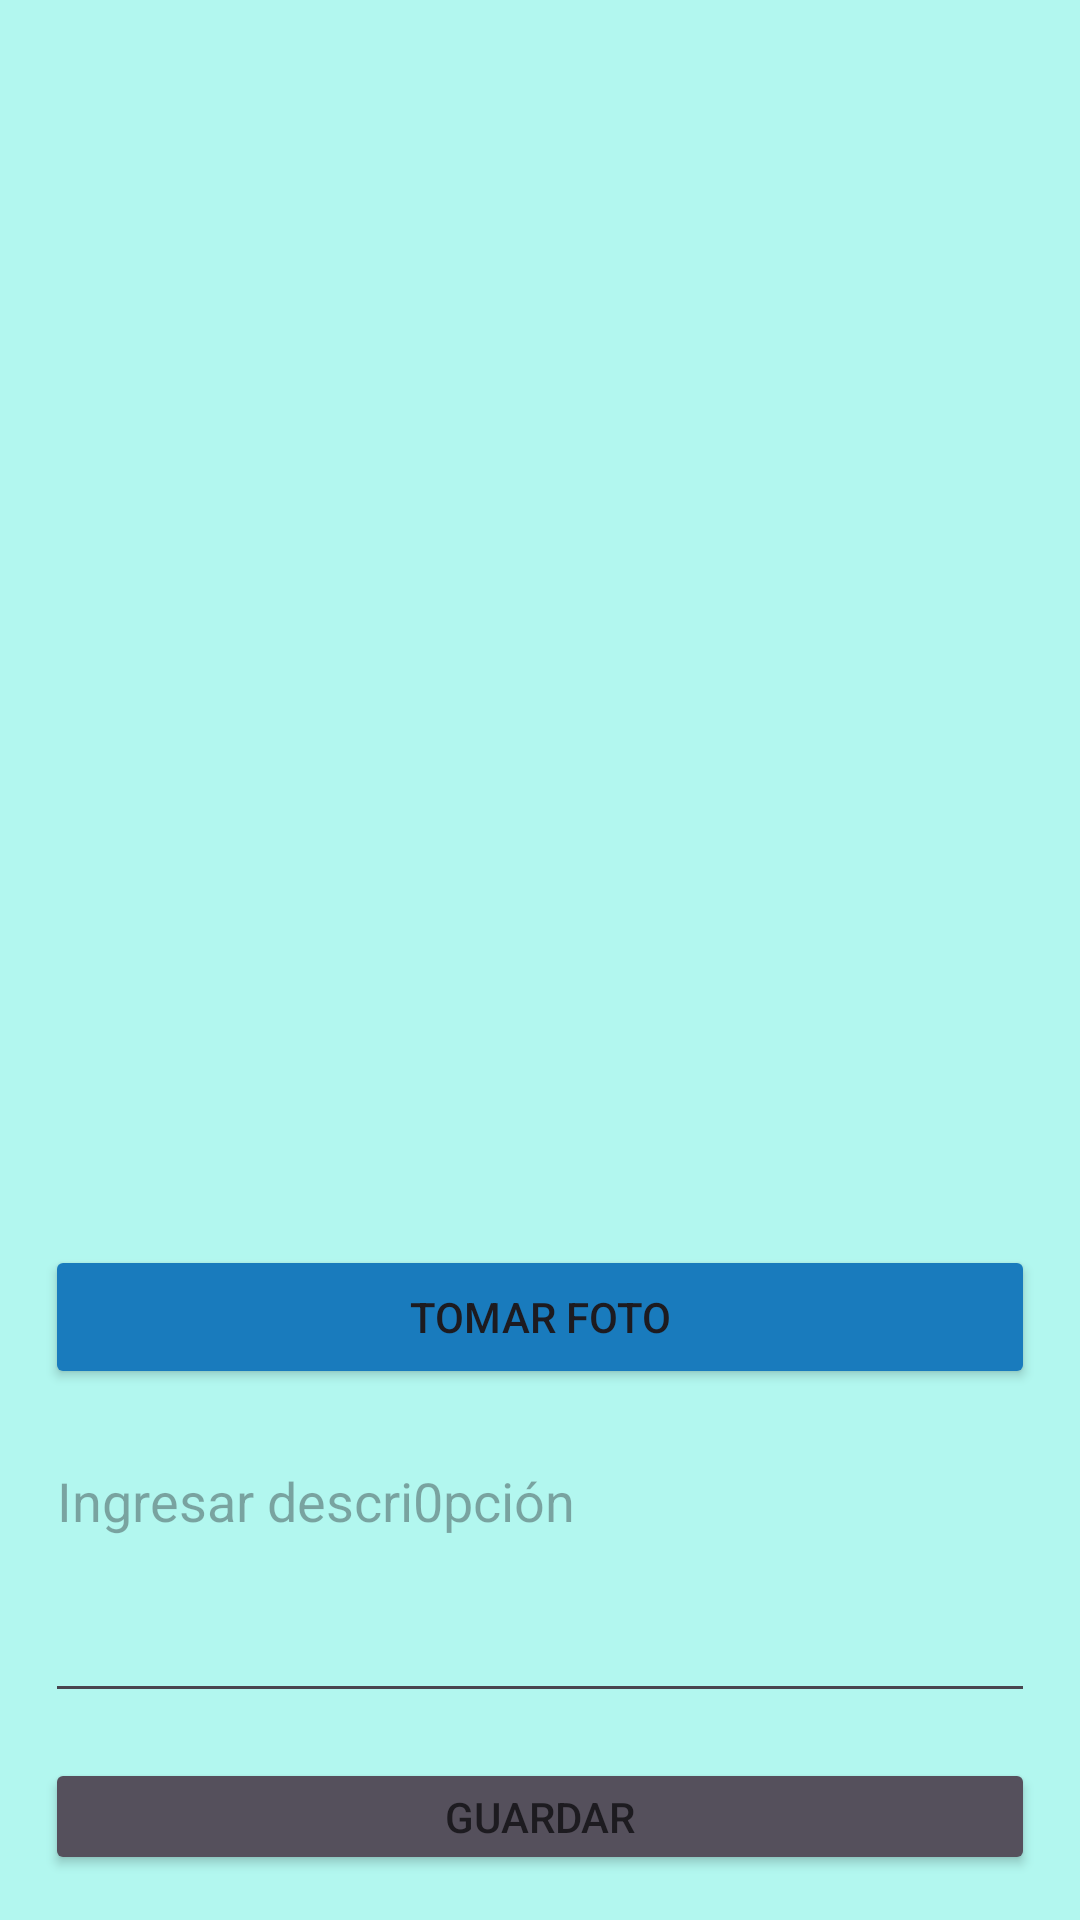

Android layout source for this screen:
<!-- AndroidManifest.xml: application theme Theme.Ejercicio2_3 -->
<!-- res/layout/activity_main.xml -->
<?xml version="1.0" encoding="utf-8"?>
<LinearLayout xmlns:android="http://schemas.android.com/apk/res/android"
    xmlns:app="http://schemas.android.com/apk/res-auto"
    xmlns:tools="http://schemas.android.com/tools"
    android:layout_width="match_parent"
    android:layout_height="match_parent"
    android:background="@color/fondo"
    android:orientation="vertical"
    android:padding="15dp"
    tools:context=".MainActivity">

    <ImageView
        android:id="@+id/txtImg"
        android:layout_width="match_parent"
        android:layout_height="395dp"
        android:layout_marginBottom="5dp"
        android:contentDescription="@string/imagen_tomada"
        tools:srcCompat="@tools:sample/backgrounds/scenic" />

    <Button
        android:id="@+id/btnTomarFoto"
        android:layout_width="match_parent"
        android:layout_height="wrap_content"
        android:layout_marginBottom="15dp"
        android:backgroundTint="@color/boton_mostrar"
        android:text="@string/tomar_foto"
        app:icon="@android:drawable/ic_menu_camera" />

    <EditText
        android:id="@+id/txtDescripcion"
        android:layout_width="match_parent"
        android:layout_height="93dp"
        android:layout_marginBottom="15dp"
        android:ems="10"
        android:gravity="start|top"
        android:hint="@string/ingresar_descripci_n"
        android:inputType="textMultiLine"
        android:autofillHints="" />

    <Button
        android:id="@+id/btnGuardar"
        android:layout_width="match_parent"
        android:layout_height="wrap_content"
        android:backgroundTint="@color/boton"
        android:text="@string/guardar"
        app:icon="@android:drawable/ic_menu_save" />

    <Button
        android:id="@+id/btnMostrar"
        android:layout_width="match_parent"
        android:layout_height="wrap_content"
        android:backgroundTint="@color/boton_mostrar"
        android:text="@string/mostrar_imagenes"
        app:icon="@android:drawable/ic_menu_view" />
</LinearLayout>
<!-- resources referenced by this layout -->
<resources>
  <color name="boton">#55505C</color>
  <color name="boton_mostrar">#197BBD</color>
  <color name="fondo">#B2F7EF</color>
  <string name="guardar">Guardar</string>//
  <string name="imagen_tomada">Imagen tomada</string>//
  <string name="ingresar_descripci_n">Ingresar descri0pción</string>//
  <string name="mostrar_imagenes">Mostrar Imagenes</string>//
  <string name="tomar_foto">Tomar Foto</string>
      //
  <style name="Theme.Ejercicio2_3" parent="Base.Theme.Ejercicio2_3" />
  <style name="Base.Theme.Ejercicio2_3" parent="Theme.Material3.DayNight.NoActionBar">
          
          
      </style>
</resources>
